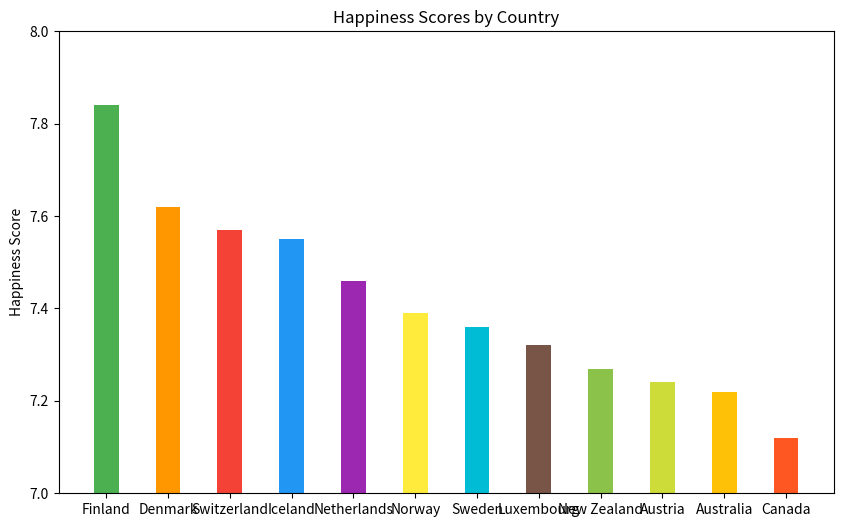

This chart was generated by the following Python code:

import matplotlib.pyplot as plt

# Data
countries = [
    "Finland", "Denmark", "Switzerland", "Iceland", "Netherlands",
    "Norway", "Sweden", "Luxembourg", "New Zealand", "Austria",
    "Australia", "Canada"
]
happiness_scores = [7.84, 7.62, 7.57, 7.55, 7.46, 7.39, 7.36, 7.32, 7.27, 7.24, 7.22, 7.12]

# Creating truncated bar chart
fig, ax = plt.subplots(figsize=(10, 6))  # Change the width and height of the chart

ax.bar(countries, happiness_scores, color=[
    '#4CAF50', '#FF9800', '#F44336', '#2196F3',
    '#9C27B0', '#FFEB3B', '#00BCD4', '#795548',
    '#8BC34A', '#CDDC39', '#FFC107', '#FF5722'
], width=0.4)  # Change bar color and width

# Adding labels and title
ax.set_ylabel('Happiness Score')
ax.set_title('Happiness Scores by Country')
ax.set_ylim(7.0, 8.0)  # Truncate y-axis to start from 7.0

# Show the plot
plt.show()
